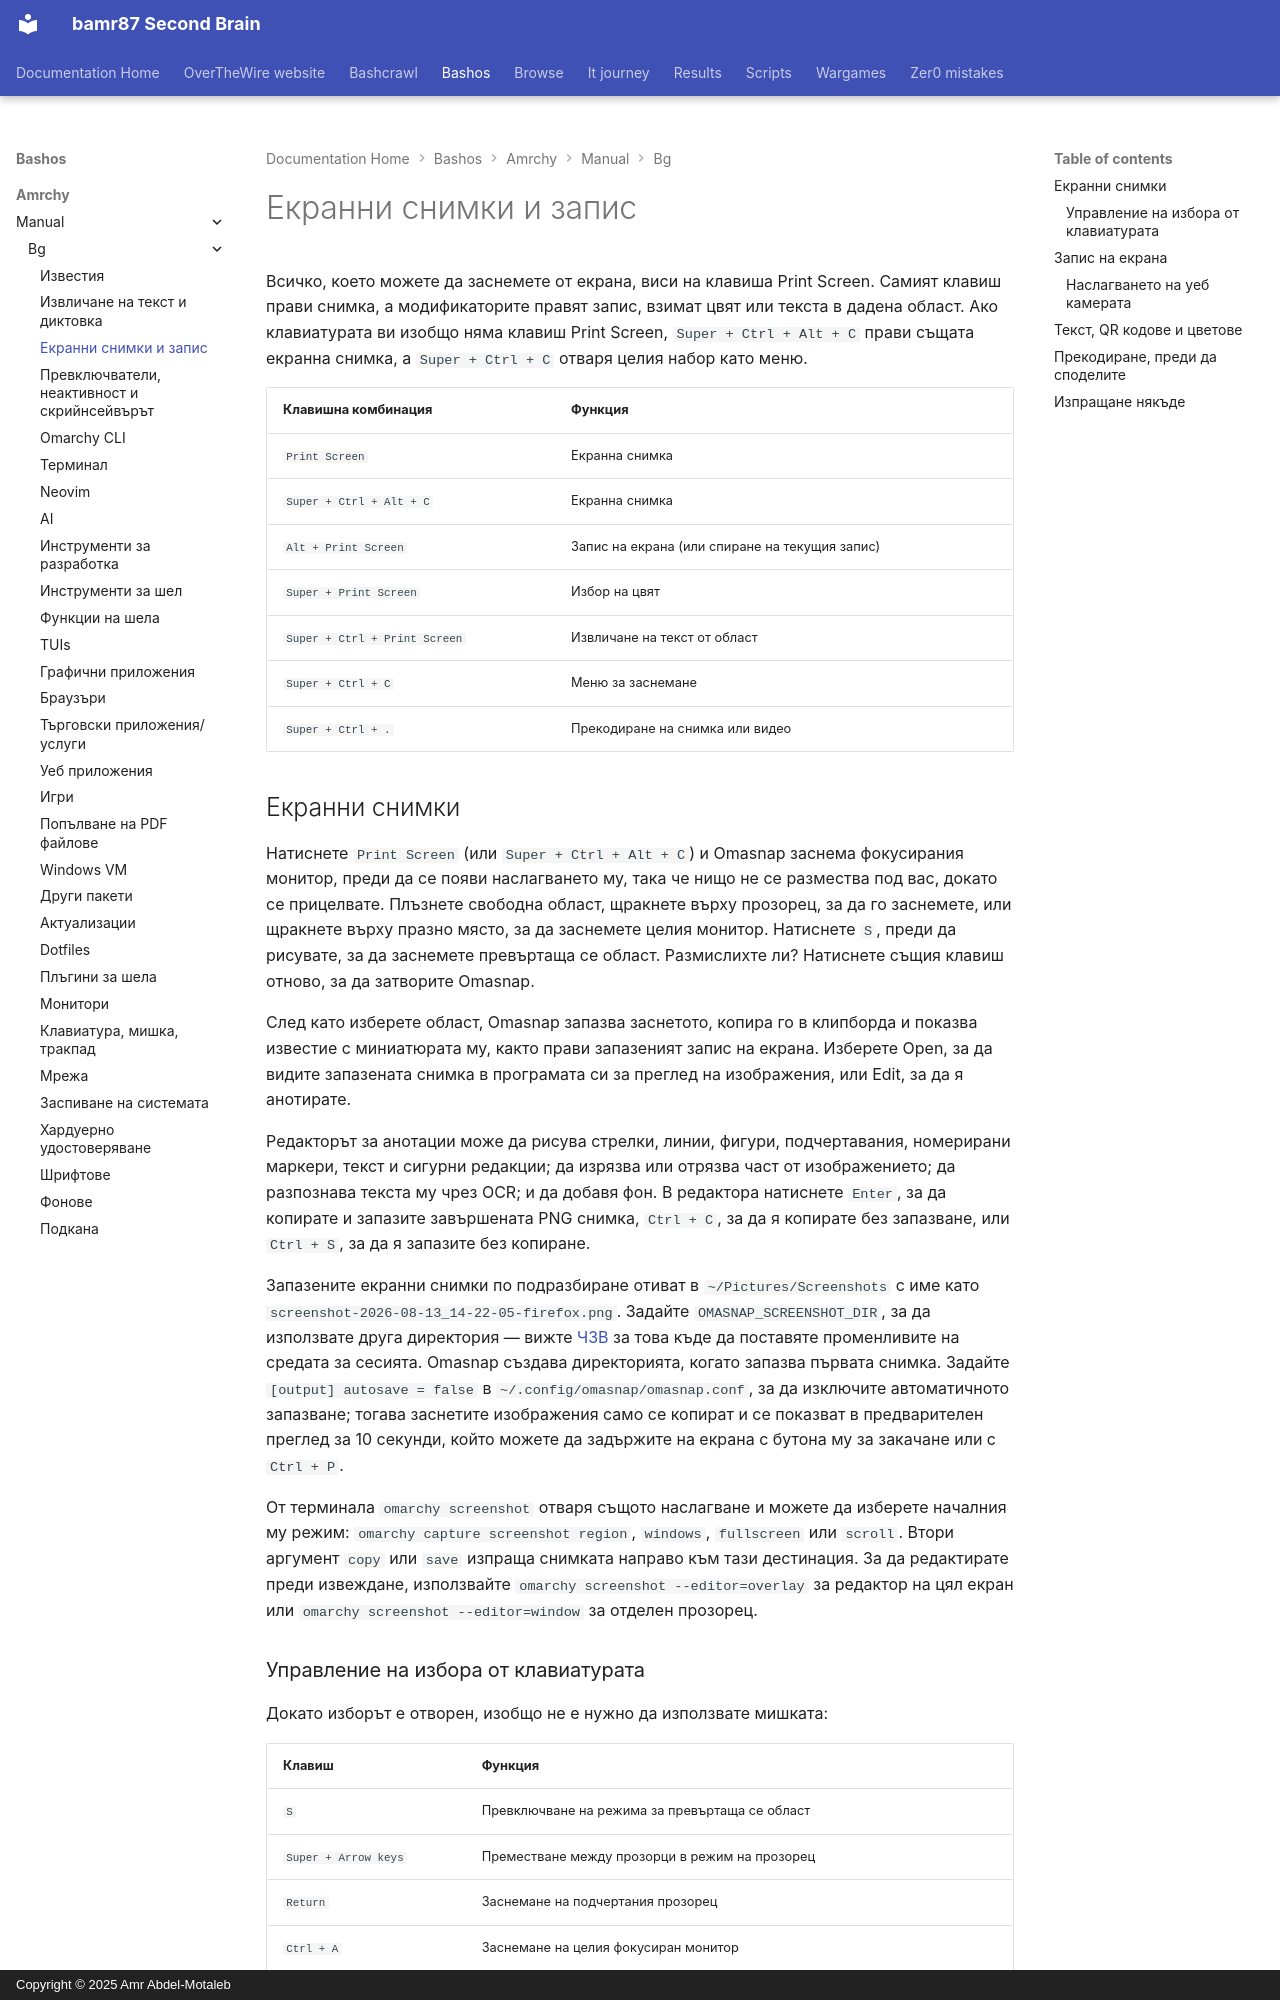

repository: bamr87/README · page: bashos/amrchy/manual/bg/12-screenshots-recording/index.html · generator: mkdocs · copyright: Copyright © 2025 Amr Abdel-Motaleb

---
source_file: amrchy/manual/bg/12-screenshots-recording.md
source_repo: bamr87/bashos
source_url: https://github.com/bamr87/bashos/blob/main/amrchy/manual/bg/12-screenshots-recording.md
title: Екранни снимки и запис
---
# Екранни снимки и запис

Всичко, което можете да заснемете от екрана, виси на клавиша Print Screen. Самият клавиш прави снимка, а модификаторите правят запис, взимат цвят или текста в дадена област. Ако клавиатурата ви изобщо няма клавиш Print Screen, `Super + Ctrl + Alt + C` прави същата екранна снимка, а `Super + Ctrl + C` отваря целия набор като меню.

| Клавишна комбинация | Функция |
| ------ | -------- |
| `Print Screen` | Екранна снимка |
| `Super + Ctrl + Alt + C` | Екранна снимка |
| `Alt + Print Screen` | Запис на екрана (или спиране на текущия запис) |
| `Super + Print Screen` | Избор на цвят |
| `Super + Ctrl + Print Screen` | Извличане на текст от област |
| `Super + Ctrl + C` | Меню за заснемане |
| `Super + Ctrl + .` | Прекодиране на снимка или видео |

## Екранни снимки

Натиснете `Print Screen` (или `Super + Ctrl + Alt + C`) и Omasnap заснема фокусирания монитор, преди да се появи наслагването му, така че нищо не се размества под вас, докато се прицелвате. Плъзнете свободна област, щракнете върху прозорец, за да го заснемете, или щракнете върху празно място, за да заснемете целия монитор. Натиснете `S`, преди да рисувате, за да заснемете превъртаща се област. Размислихте ли? Натиснете същия клавиш отново, за да затворите Omasnap.

След като изберете област, Omasnap запазва заснетото, копира го в клипборда и показва известие с миниатюрата му, както прави запазеният запис на екрана. Изберете Open, за да видите запазената снимка в програмата си за преглед на изображения, или Edit, за да я анотирате.

Редакторът за анотации може да рисува стрелки, линии, фигури, подчертавания, номерирани маркери, текст и сигурни редакции; да изрязва или отрязва част от изображението; да разпознава текста му чрез OCR; и да добавя фон. В редактора натиснете `Enter`, за да копирате и запазите завършената PNG снимка, `Ctrl + C`, за да я копирате без запазване, или `Ctrl + S`, за да я запазите без копиране.

Запазените екранни снимки по подразбиране отиват в `~/Pictures/Screenshots` с име като `screenshot-2026-08-13_14-22-05-firefox.png`. Задайте `OMASNAP_SCREENSHOT_DIR`, за да използвате друга директория — вижте [ЧЗВ](46-faq.md) за това къде да поставяте променливите на средата за сесията. Omasnap създава директорията, когато запазва първата снимка. Задайте `[output] autosave = false` в `~/.config/omasnap/omasnap.conf`, за да изключите автоматичното запазване; тогава заснетите изображения само се копират и се показват в предварителен преглед за 10 секунди, който можете да задържите на екрана с бутона му за закачане или с `Ctrl + P`.

От терминала `omarchy screenshot` отваря същото наслагване и можете да изберете началния му режим: `omarchy capture screenshot region`, `windows`, `fullscreen` или `scroll`. Втори аргумент `copy` или `save` изпраща снимката направо към тази дестинация. За да редактирате преди извеждане, използвайте `omarchy screenshot --editor=overlay` за редактор на цял екран или `omarchy screenshot --editor=window` за отделен прозорец.

### Управление на избора от клавиатурата

Докато изборът е отворен, изобщо не е нужно да използвате мишката:

| Клавиш | Функция |
| --- | -------- |
| `S` | Превключване на режима за превъртаща се област |
| `Super + Arrow keys` | Преместване между прозорци в режим на прозорец |
| `Return` | Заснемане на подчертания прозорец |
| `Ctrl + A` | Заснемане на целия фокусиран монитор |
| `R` | Възстановяване на последната област, начертана в тази сесия |
| `Esc` | Затваряне на Omasnap |

Тези клавишни комбинации съществуват само докато Omasnap е отворен, така че не могат да се сблъскат с нищо във вашата собствена конфигурация.
